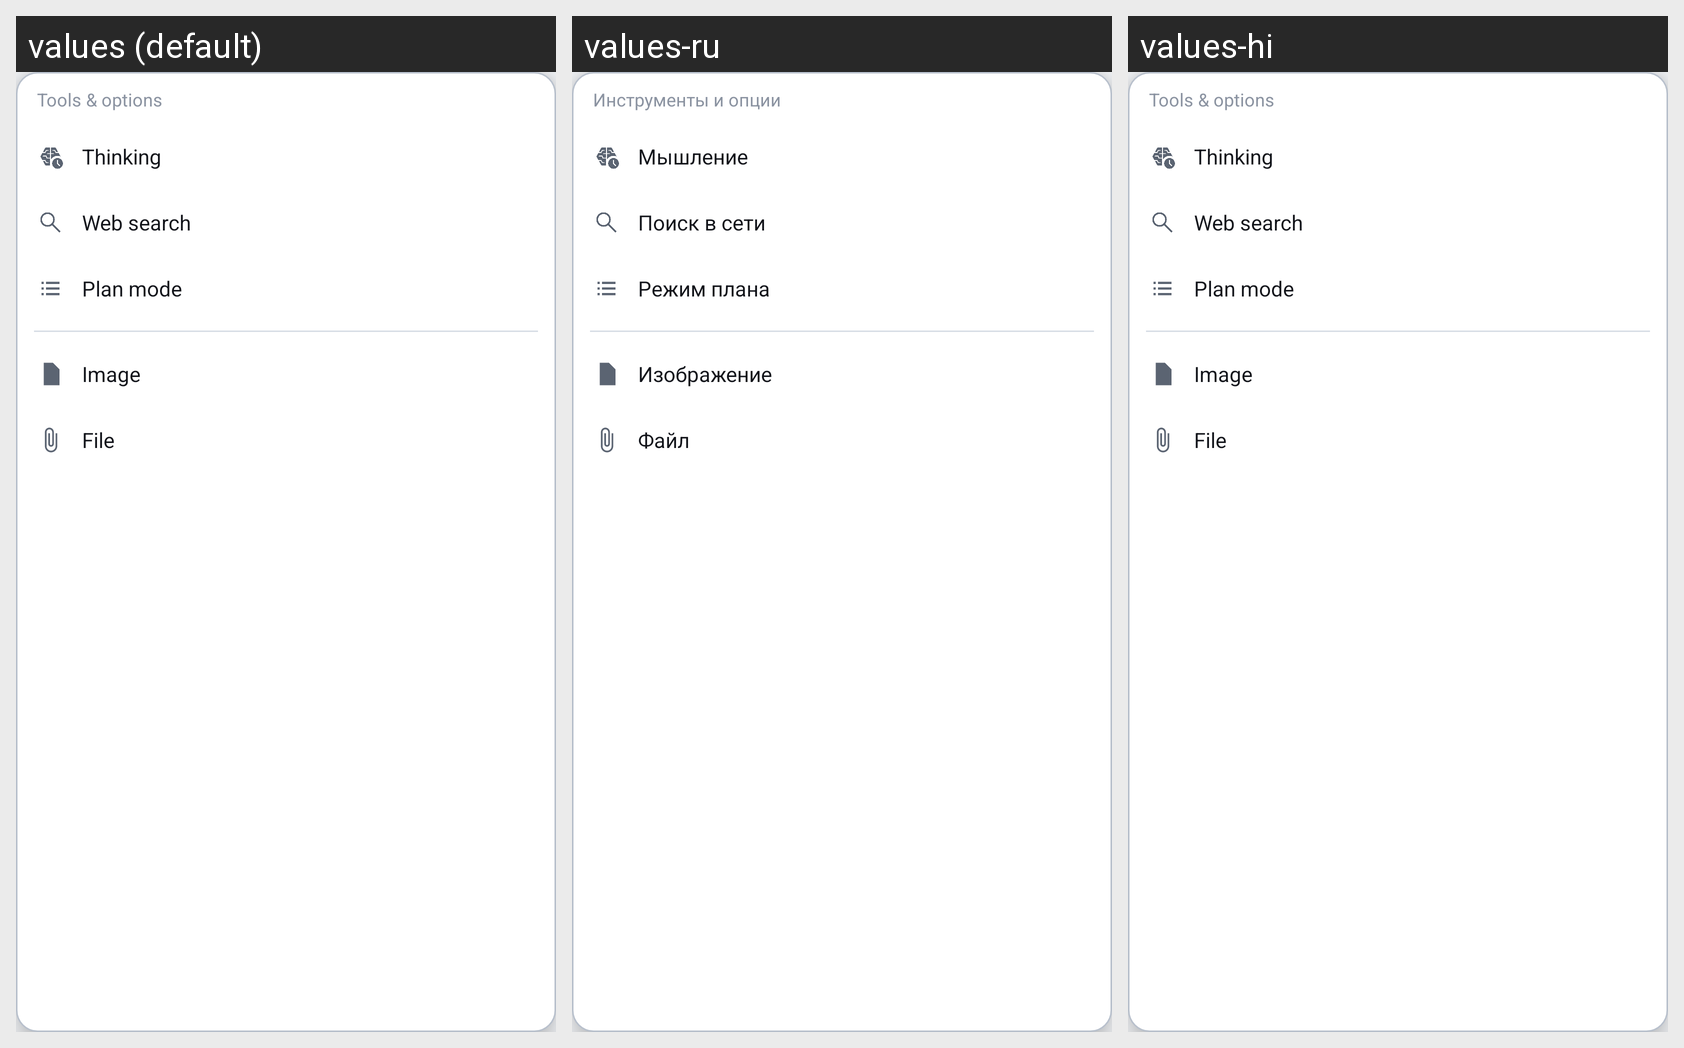

For this localized Android screen grid, give each drawn string resource with its value in every locale shown.
Android screen res/layout/popup_composer_menu.xml rendered under 3 locales, left to right: values (default), values-ru, values-hi. Device: Nexus 5 (rendered at 1080×1920; each locale shown at half size, 540×960, under a caption strip naming it); theme AppTheme.
Strings drawn on this screen, with the default value and each locale's value (text and hints the layout hard-codes, and strings that could not be matched under every locale, appear in the picture but are not listed):

composer_menu_hint
  values: Tools & options
  values-ru: Инструменты и опции
  values-hi: Tools & options  [not translated; the default value is used]

composer_thinking
  values: Thinking
  values-ru: Мышление
  values-hi: Thinking  [not translated; the default value is used]

composer_web_search
  values: Web search
  values-ru: Поиск в сети
  values-hi: Web search  [not translated; the default value is used]

composer_plan
  values: Plan mode
  values-ru: Режим плана
  values-hi: Plan mode  [not translated; the default value is used]

composer_image
  values: Image
  values-ru: Изображение
  values-hi: Image  [not translated; the default value is used]

composer_file
  values: File
  values-ru: Файл
  values-hi: File  [not translated; the default value is used]
